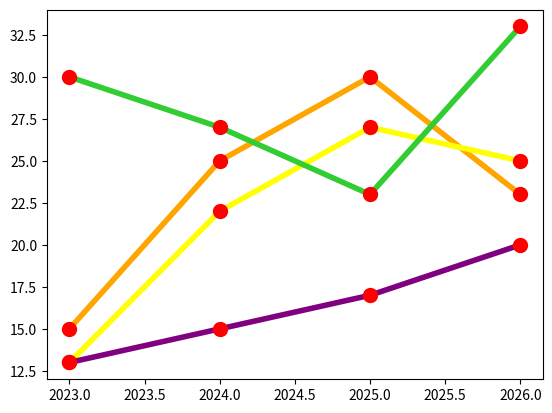

Python code for this plot:
import numpy as np
import matplotlib.pyplot as plt
# pyplot provides a user-friendly interface for plotting

x = np.array([2023, 2024, 2025, 2026])
y1 = np.array([15, 25, 30, 23])
y2 = np.array([13, 22, 27, 25])
y3 = np.array([30, 27, 23, 33])
y4 = np.array([13, 15, 17, 20])


line_style = dict(
    marker="o", 
    markersize=10,
    markerfacecolor="red",
    markeredgecolor="red",
    linestyle="solid",
    linewidth=4
)
plt.plot(x, y1, color="orange",**line_style)
plt.plot(x, y2, color="yellow",**line_style)
plt.plot(x, y3, color="limegreen",**line_style)
plt.plot(x, y4, color="purple",**line_style)


plt.show()
